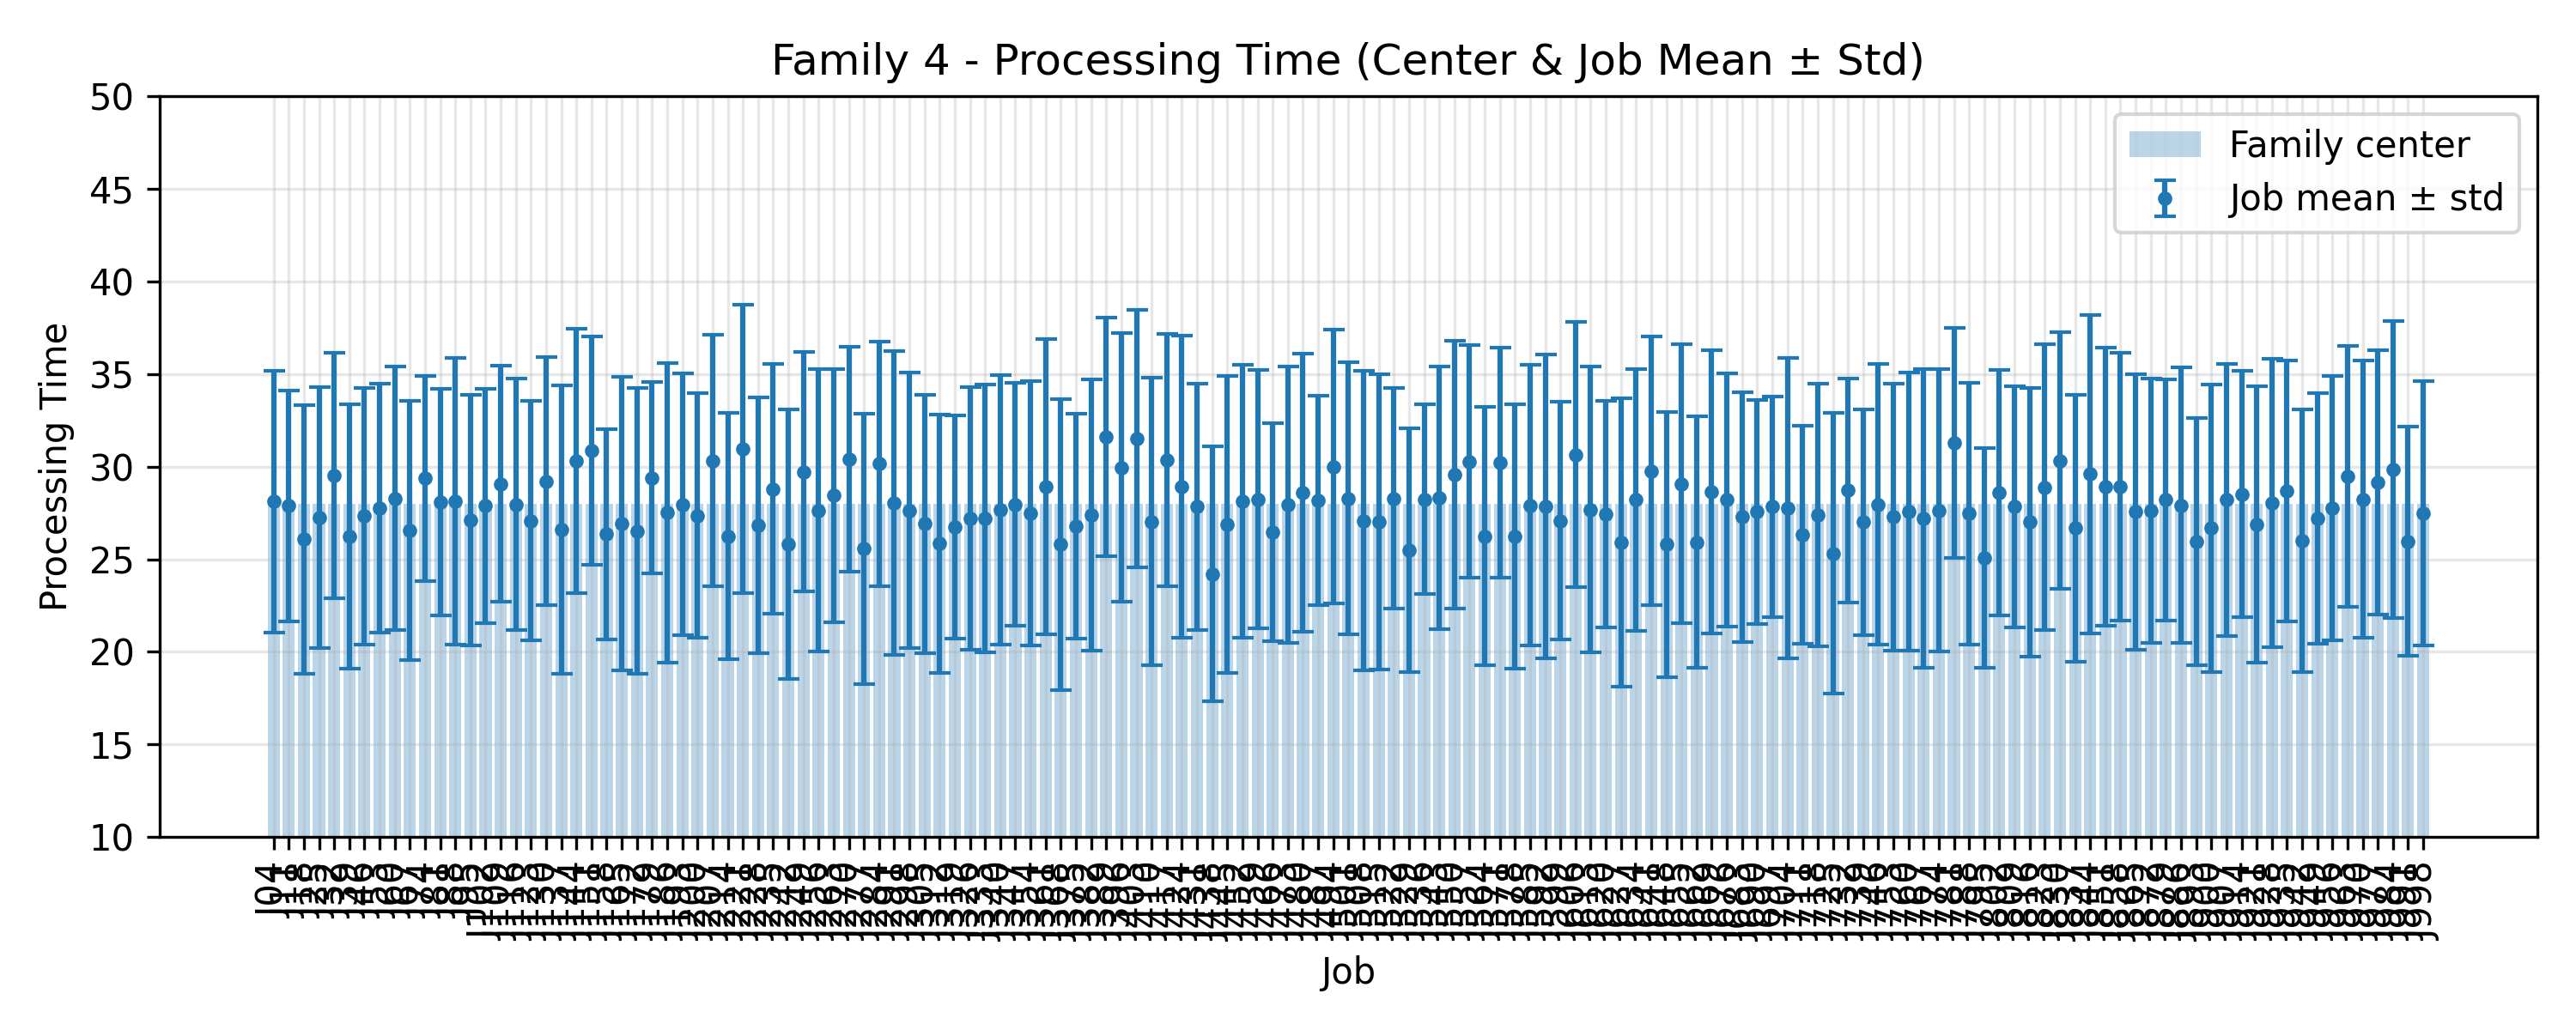

The file beside this chart, header and first rows:
JobIndex, JobCode, MeanProcessingTime, StdProcessingTime, FamilyCenter
4, J04, 28.12, 7.062, 28.0
11, J11, 27.88, 6.231, 28.0
18, J18, 26.08, 7.26, 28.0
25, J25, 27.24, 7.044, 28.0
32, J32, 29.52, 6.61, 28.0
39, J39, 26.24, 7.129, 28.0
46, J46, 27.32, 6.927, 28.0
53, J53, 27.76, 6.701, 28.0
60, J60, 28.28, 7.113, 28.0
67, J67, 26.56, 6.992, 28.0
74, J74, 29.36, 5.52, 28.0
81, J81, 28.08, 6.099, 28.0
88, J88, 28.12, 7.727, 28.0
95, J95, 27.12, 6.767, 28.0
102, J102, 27.88, 6.314, 28.0
109, J109, 29.08, 6.362, 28.0
116, J116, 27.96, 6.779, 28.0
123, J123, 27.08, 6.462, 28.0
130, J130, 29.2, 6.699, 28.0
137, J137, 26.6, 7.797, 28.0
144, J144, 30.32, 7.126, 28.0
151, J151, 30.88, 6.166, 28.0
158, J158, 26.36, 5.684, 28.0
165, J165, 26.92, 7.934, 28.0
172, J172, 26.52, 7.705, 28.0
179, J179, 29.4, 5.154, 28.0
186, J186, 27.52, 8.09, 28.0
193, J193, 27.96, 7.062, 28.0
200, J200, 27.36, 6.596, 28.0
207, J207, 30.32, 6.787, 28.0
214, J214, 26.24, 6.641, 28.0
221, J221, 30.96, 7.774, 28.0
228, J228, 26.84, 6.903, 28.0
235, J235, 28.8, 6.759, 28.0
242, J242, 25.8, 7.277, 28.0
249, J249, 29.72, 6.465, 28.0
256, J256, 27.64, 7.615, 28.0
263, J263, 28.44, 6.824, 28.0
270, J270, 30.4, 6.079, 28.0
277, J277, 25.56, 7.278, 28.0
284, J284, 30.16, 6.601, 28.0
291, J291, 28.04, 8.21, 28.0
298, J298, 27.64, 7.424, 28.0
305, J305, 26.92, 6.974, 28.0
312, J312, 25.84, 6.99, 28.0
319, J319, 26.76, 6.022, 28.0
326, J326, 27.2, 7.088, 28.0
333, J333, 27.2, 7.222, 28.0
340, J340, 27.68, 7.276, 28.0
347, J347, 27.96, 6.563, 28.0
354, J354, 27.48, 7.134, 28.0
361, J361, 28.92, 7.97, 28.0
368, J368, 25.8, 7.859, 28.0
375, J375, 26.8, 6.066, 28.0
382, J382, 27.4, 7.316, 28.0
389, J389, 31.6, 6.456, 28.0
396, J396, 29.96, 7.252, 28.0
403, J403, 31.52, 6.958, 28.0
410, J410, 27.04, 7.774, 28.0
417, J417, 30.36, 6.823, 28.0
... 83 more rows
